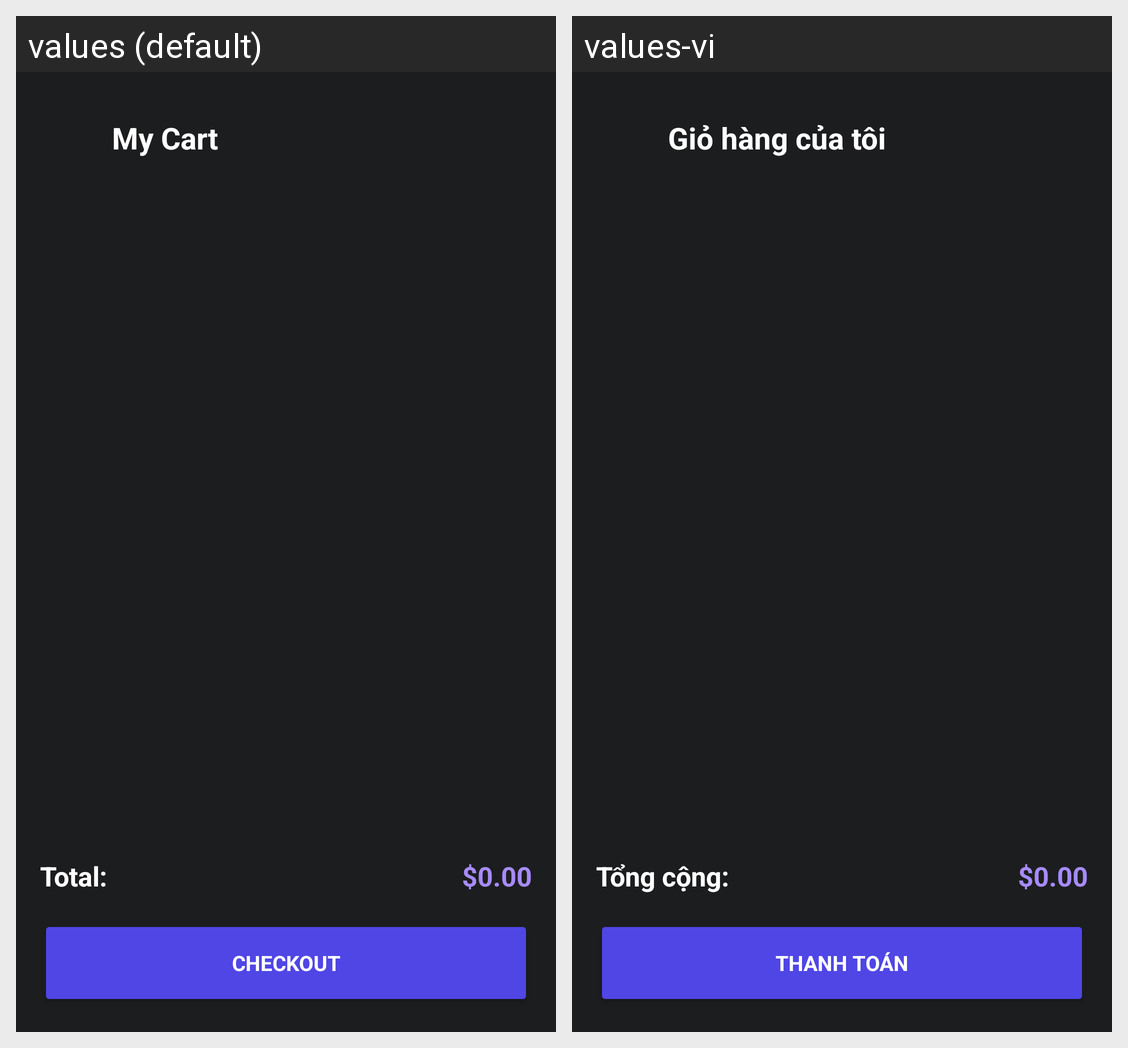

The Android screen above is rendered under two locales of the same app. Produce the string resources it draws, with the default and per-locale values.
Android screen res/layout/activity_cart.xml rendered under 2 locales, left to right: values (default), values-vi. Device: Nexus 5 (rendered at 1080×1920; each locale shown at half size, 540×960, under a caption strip naming it); theme Theme.MyApplication.
Strings drawn on this screen, with the default value and each locale's value (text and hints the layout hard-codes, and strings that could not be matched under every locale, appear in the picture but are not listed):

my_cart
  values: My Cart
  values-vi: Giỏ hàng của tôi

total_label
  values: Total:
  values-vi: Tổng cộng:

checkout_upper
  values: CHECKOUT
  values-vi: THANH TOÁN
